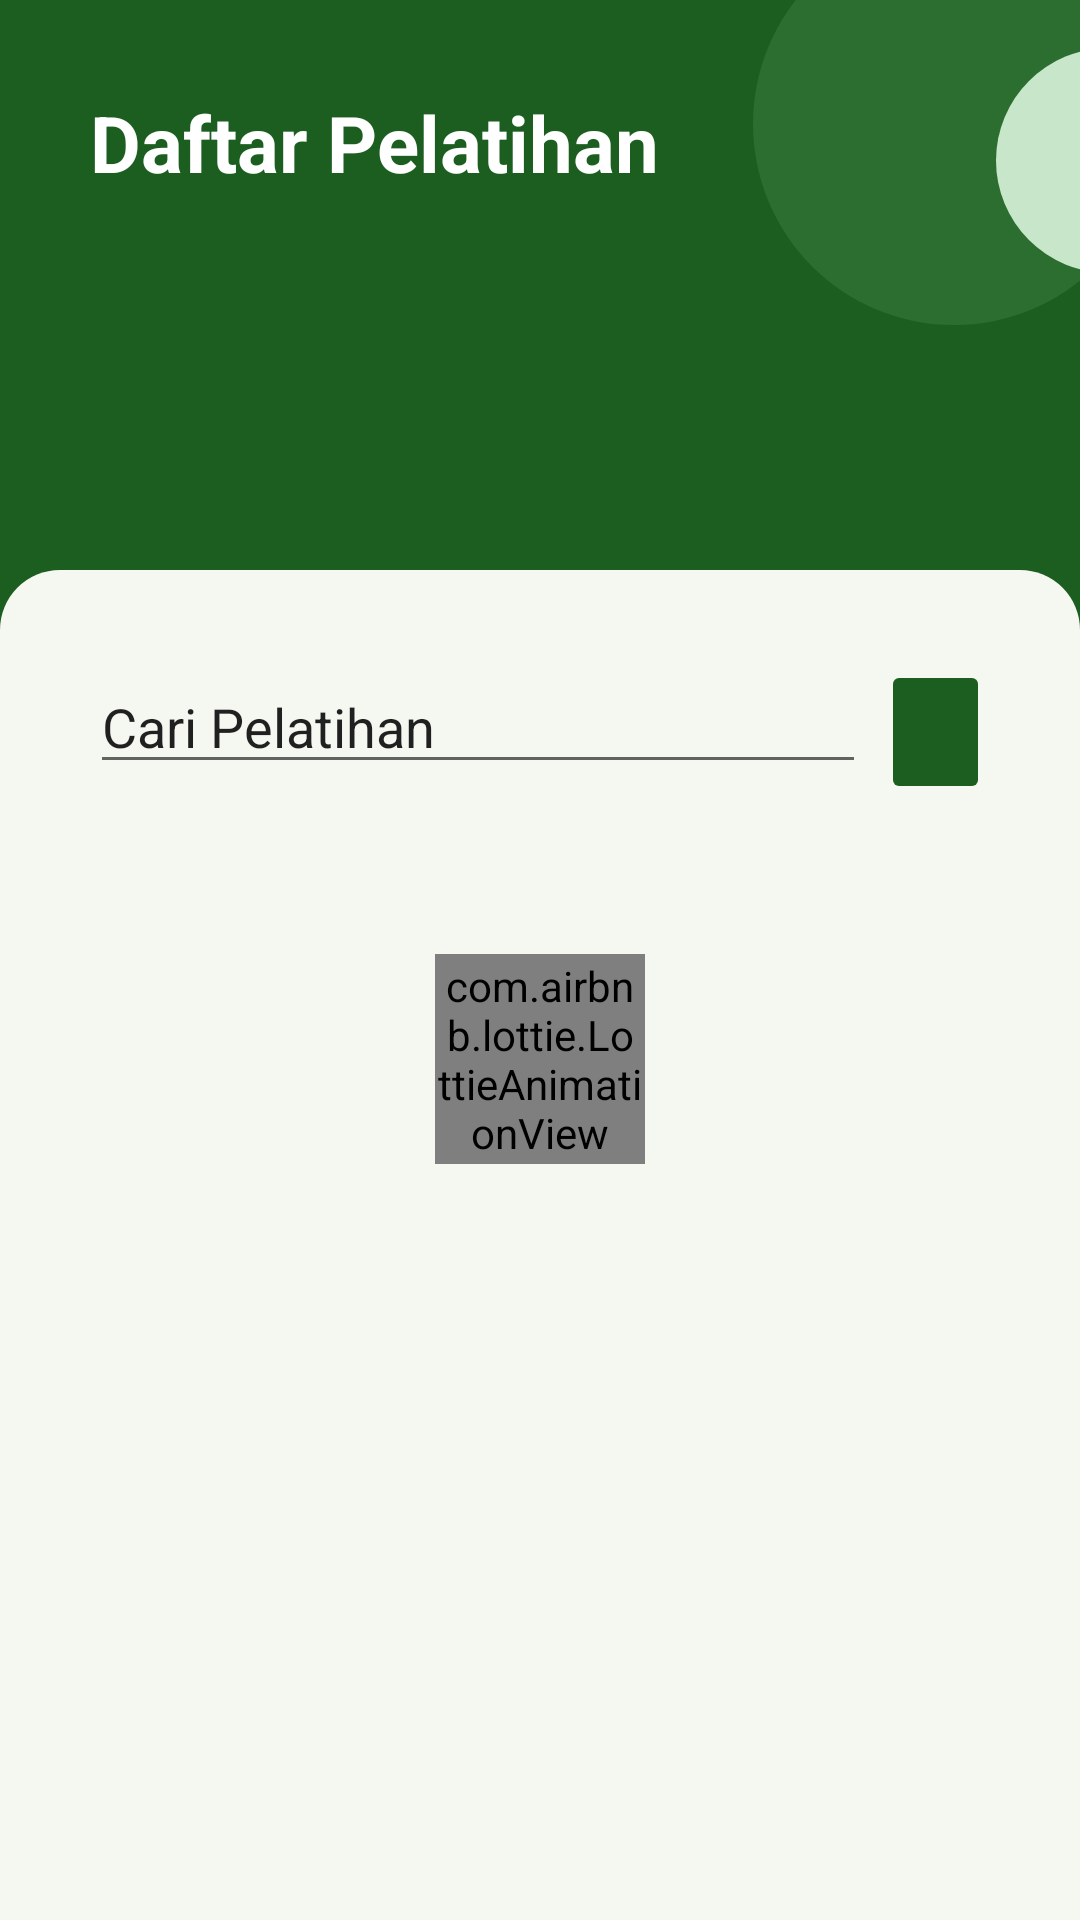

Layout XML and referenced resources for this Android screen:
<!-- AndroidManifest.xml: application theme Theme.ProjectDisnaker -->
<!-- res/layout/fragment_pelatihan.xml -->
<?xml version="1.0" encoding="utf-8"?>
<androidx.constraintlayout.widget.ConstraintLayout xmlns:android="http://schemas.android.com/apk/res/android"
    xmlns:app="http://schemas.android.com/apk/res-auto"
    xmlns:tools="http://schemas.android.com/tools"
    android:layout_width="match_parent"
    android:layout_height="match_parent"
    android:background="@color/green_900"
    android:orientation="vertical"
    tools:context=".peserta.PelatihanFragment">

    <androidx.constraintlayout.widget.ConstraintLayout
        android:id="@+id/constraintLayout2"
        android:layout_width="match_parent"
        android:layout_height="wrap_content"
        app:layout_constraintBottom_toBottomOf="parent"
        app:layout_constraintTop_toTopOf="parent">

        <LinearLayout
            android:id="@+id/linearLayout4"
            android:layout_width="match_parent"
            android:layout_height="wrap_content"
            android:background="@color/green_900"
            android:orientation="vertical"
            android:padding="30dp"
            app:layout_constraintBottom_toBottomOf="parent"
            app:layout_constraintEnd_toEndOf="parent"
            app:layout_constraintHorizontal_bias="0.0"
            app:layout_constraintStart_toStartOf="parent"
            app:layout_constraintTop_toTopOf="parent"
            app:layout_constraintVertical_bias="0.0">

            <TextView
                android:layout_width="245dp"
                android:layout_height="wrap_content"
                android:layout_marginBottom="20dp"
                android:text="Daftar Pelatihan"
                android:textColor="@color/white"
                android:textSize="26sp"
                android:textStyle="bold" />

        </LinearLayout>

        <ImageView
            android:id="@+id/imageView18"
            android:layout_width="140dp"
            android:layout_height="134dp"
            android:layout_marginStart="248dp"
            android:layout_marginBottom="532dp"
            android:src="@drawable/circle"
            app:layout_constraintBottom_toBottomOf="parent"
            app:layout_constraintStart_toStartOf="parent" />

        <ImageView
            android:id="@+id/imageView17"
            android:layout_width="75dp"
            android:layout_height="75dp"
            android:layout_marginStart="332dp"
            android:layout_marginTop="16dp"
            android:src="@drawable/circle_light"
            app:layout_constraintStart_toStartOf="parent"
            app:layout_constraintTop_toTopOf="parent" />

    </androidx.constraintlayout.widget.ConstraintLayout>

    <LinearLayout
        android:layout_width="match_parent"
        android:layout_height="450dp"
        android:background="@drawable/rounded_top"
        android:orientation="vertical"
        android:paddingLeft="30dp"
        android:paddingTop="30dp"
        android:paddingRight="30dp"
        app:layout_constraintBottom_toBottomOf="parent">

        <LinearLayout
            android:layout_width="match_parent"
            android:layout_height="wrap_content"
            android:orientation="horizontal">

            <EditText
                android:id="@+id/etSearch"
                android:layout_width="wrap_content"
                android:layout_height="wrap_content"
                android:layout_marginRight="5dp"
                android:layout_weight="4"
                android:ems="10"
                android:inputType="textPersonName"
                android:text="Cari Pelatihan" />

            <ImageButton
                android:id="@+id/btnSearch"
                android:layout_width="wrap_content"
                android:layout_height="48dp"
                android:layout_weight="1"
                android:backgroundTint="@color/green_900"
                android:src="@drawable/ic_baseline_search_24" />
        </LinearLayout>

        <com.airbnb.lottie.LottieAnimationView
            android:id="@+id/avLoading"
            android:layout_width="70dp"
            android:layout_height="70dp"
            android:layout_gravity="center"
            android:layout_marginTop="50dp"
            app:layout_constraintBottom_toBottomOf="parent"
            app:layout_constraintEnd_toEndOf="parent"
            app:layout_constraintStart_toStartOf="parent"
            app:layout_constraintTop_toTopOf="parent"
            app:lottie_autoPlay="true"
            app:lottie_loop="true"
            app:lottie_rawRes="@raw/loading_gray" />

        <androidx.recyclerview.widget.RecyclerView
            android:id="@+id/rvPelatihan"
            android:layout_width="match_parent"
            android:layout_height="match_parent"
            android:layout_marginTop="20dp" />

    </LinearLayout>

</androidx.constraintlayout.widget.ConstraintLayout>
<!-- resources referenced by this layout -->
<resources>
  <color name="green_900">#1b5e20</color>
  <color name="white">#FFFFFFFF</color>
  <!-- drawable circle (drawable) -->
  <?xml version="1.0" encoding="utf-8"?>
  <shape
      xmlns:android="http://schemas.android.com/apk/res/android"
      android:shape="oval">
  
      <solid
          android:color="@color/green_800"/>
  
      <size
          android:width="120dp"
          android:height="120dp"/>
  </shape>
  <!-- drawable circle_light (drawable) -->
  <?xml version="1.0" encoding="utf-8"?>
  <shape
      xmlns:android="http://schemas.android.com/apk/res/android"
      android:shape="oval">
  
      <solid
          android:color="@color/green_100"/>
  
      <size
          android:width="120dp"
          android:height="120dp"/>
  </shape>
  <!-- drawable rounded_top (drawable) -->
  <?xml version="1.0" encoding="UTF-8"?>
  <shape xmlns:android="http://schemas.android.com/apk/res/android">
      <solid android:color="@color/base"/>
      <corners android:topLeftRadius="20dp" android:topRightRadius="20dp"/>
      <padding android:left="0dp" android:top="0dp" android:right="0dp" android:bottom="0dp" />
  </shape>
  <style name="Theme.ProjectDisnaker" parent="Theme.MaterialComponents.DayNight.DarkActionBar">
          
          <item name="colorPrimary">@color/green_900</item>
          <item name="colorPrimaryVariant">@color/green_800</item>
          <item name="colorOnPrimary">@color/white</item>
          
          <item name="colorSecondary">@color/green_200</item>
          <item name="colorSecondaryVariant">@color/green_100</item>
          <item name="colorOnSecondary">@color/black</item>
          
          <item name="android:statusBarColor" tools:targetApi="l">?attr/colorPrimaryVariant</item>
          
      </style>
  <color name="green_800">#2C6E2F</color>
  <color name="green_100">#c8e6c9</color>
  <color name="base">#F5F8F1</color>
  <color name="green_200">#a5d6a7</color>
  <color name="black">#FF000000</color>
</resources>
